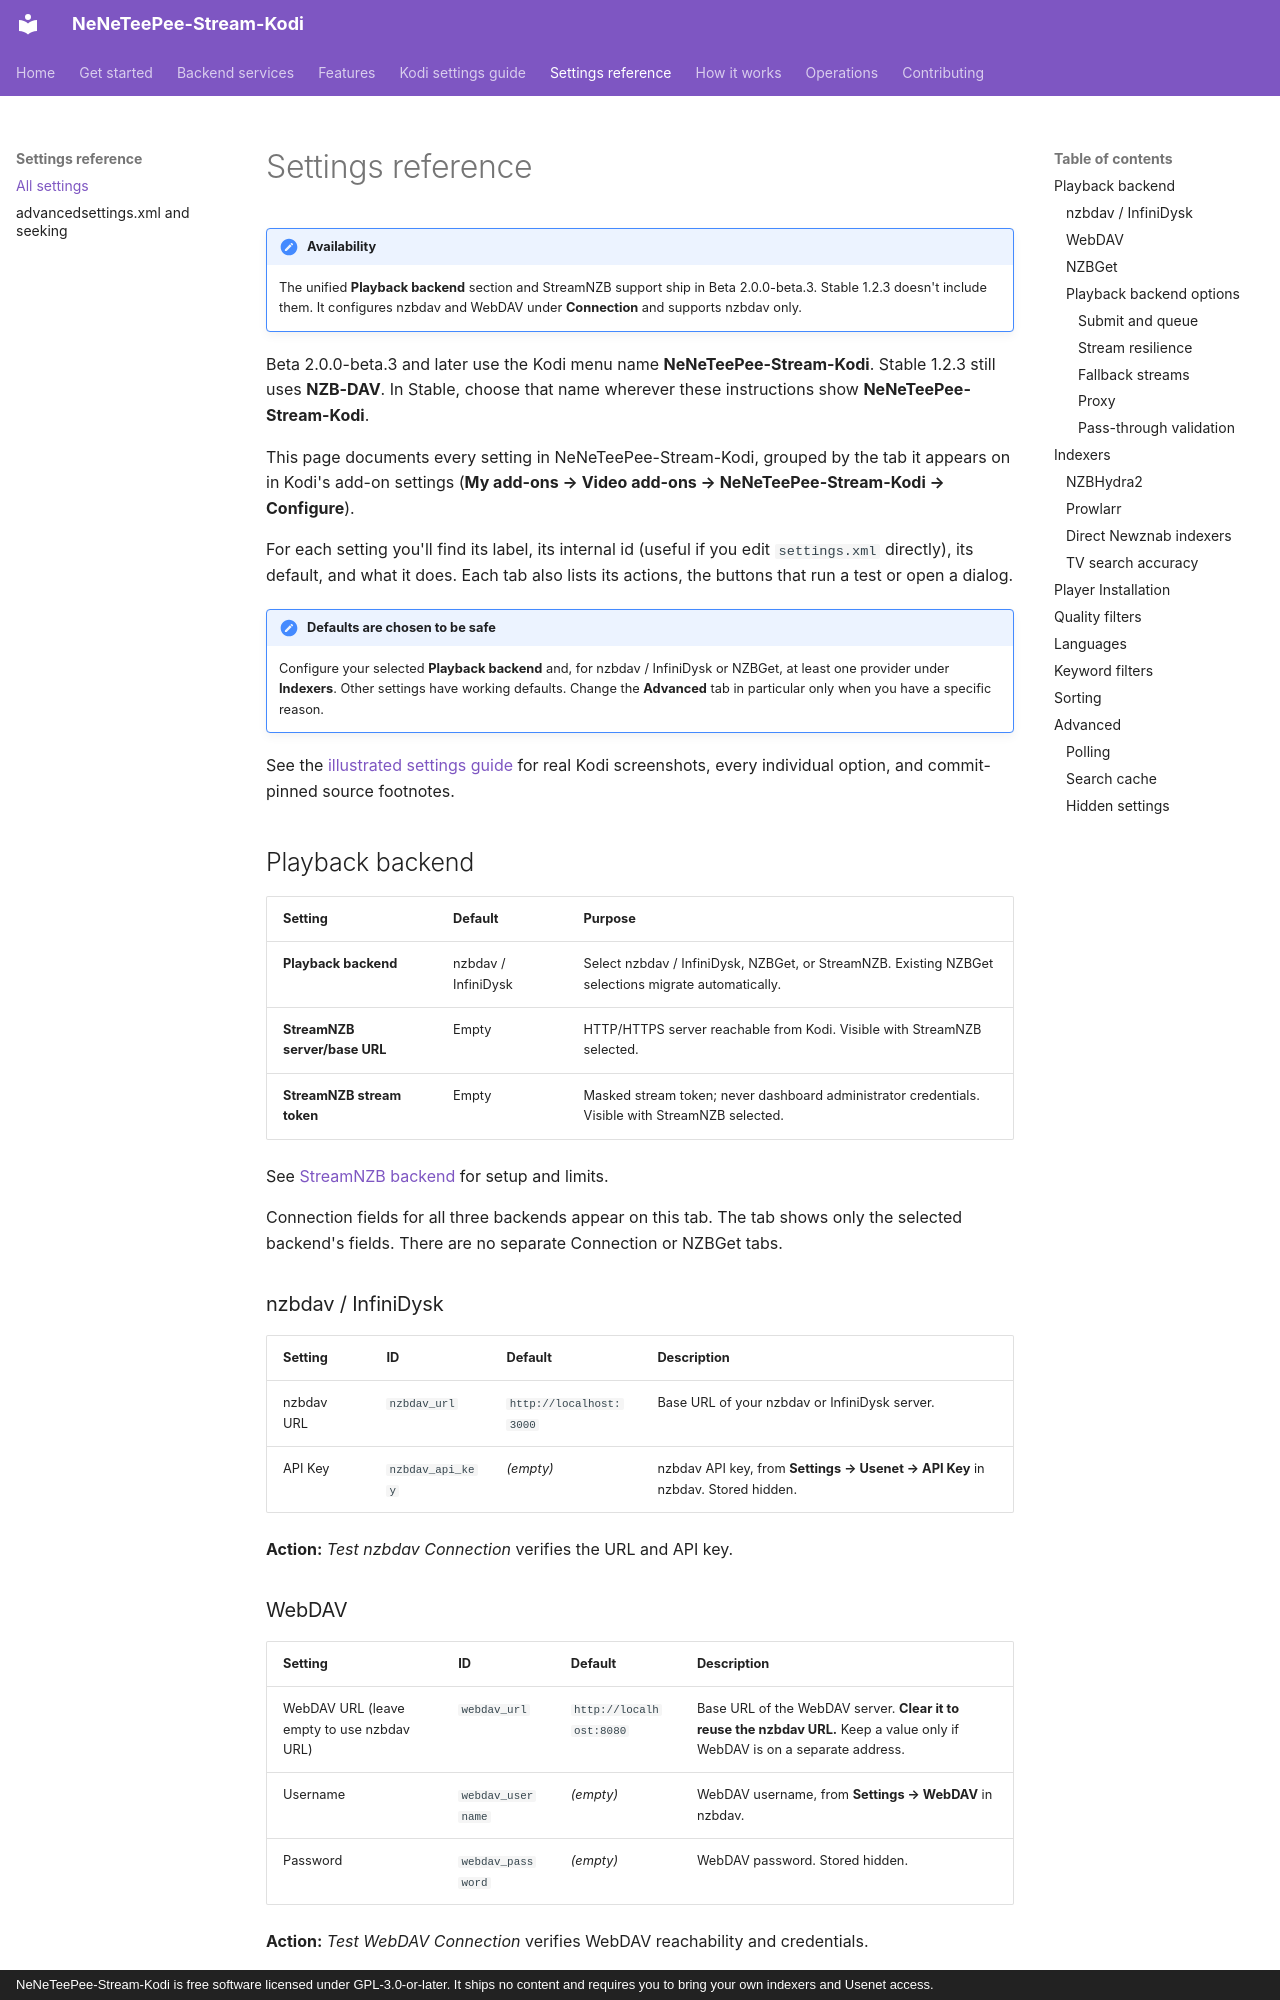

repository: Appz4Fun/NeNeTeePee-Stream-Kodi · page: reference/settings/index.html · generator: mkdocs · copyright: NeNeTeePee-Stream-Kodi is free software licensed under GPL-3.0-or-later. It ships no content and requires you to bring your own indexers and Usenet access.

# Settings reference

!!! note "Availability"
    The unified **Playback backend** section and StreamNZB support ship in
    Beta 2.0.0-beta.3. Stable 1.2.3 doesn't include them. It configures
    nzbdav and WebDAV under **Connection** and supports nzbdav only.

Beta 2.0.0-beta.3 and later use the Kodi menu name **NeNeTeePee-Stream-Kodi**. Stable 1.2.3 still uses **NZB-DAV**. In Stable, choose that name wherever these instructions show **NeNeTeePee-Stream-Kodi**.

This page documents every setting in NeNeTeePee-Stream-Kodi, grouped by the tab it appears on
in Kodi's add-on settings (**My add-ons → Video add-ons → NeNeTeePee-Stream-Kodi → Configure**).

For each setting you'll find its label, its internal id (useful if you edit
`settings.xml` directly), its default, and what it does. Each tab also lists its actions, the buttons
that run a test or open a dialog.

!!! note "Defaults are chosen to be safe"
    Configure your selected **Playback backend** and, for nzbdav / InfiniDysk
    or NZBGet, at least one provider under **Indexers**. Other settings
    have working defaults. Change the **Advanced** tab in particular
    only when you have a specific reason.

See the [illustrated settings guide](../settings/index.md) for real Kodi screenshots, every individual option, and commit-pinned source footnotes.

## Playback backend

| Setting | Default | Purpose |
|---------|---------|---------|
| **Playback backend** | nzbdav / InfiniDysk | Select nzbdav / InfiniDysk, NZBGet, or StreamNZB. Existing NZBGet selections migrate automatically. |
| **StreamNZB server/base URL** | Empty | HTTP/HTTPS server reachable from Kodi. Visible with StreamNZB selected. |
| **StreamNZB stream token** | Empty | Masked stream token; never dashboard administrator credentials. Visible with StreamNZB selected. |

See [StreamNZB backend](../features/streamnzb-backend.md) for setup and limits.

Connection fields for all three backends appear on this tab. The tab shows only the
selected backend's fields. There are no separate Connection or NZBGet tabs.

### nzbdav / InfiniDysk

| Setting | ID | Default | Description |
|---------|----|---------|-------------|
| nzbdav URL | `nzbdav_url` | `http://localhost:3000` | Base URL of your nzbdav or InfiniDysk server. |
| API Key | `nzbdav_api_key` | *(empty)* | nzbdav API key, from **Settings → Usenet → API Key** in nzbdav. Stored hidden. |

**Action:** *Test nzbdav Connection* verifies the URL and API key.

### WebDAV

| Setting | ID | Default | Description |
|---------|----|---------|-------------|
| WebDAV URL (leave empty to use nzbdav URL) | `webdav_url` | `http://localhost:8080` | Base URL of the WebDAV server. **Clear it to reuse the nzbdav URL.** Keep a value only if WebDAV is on a separate address. |
| Username | `webdav_username` | *(empty)* | WebDAV username, from **Settings → WebDAV** in nzbdav. |
| Password | `webdav_password` | *(empty)* | WebDAV password. Stored hidden. |

**Action:** *Test WebDAV Connection* verifies WebDAV reachability and
credentials.
